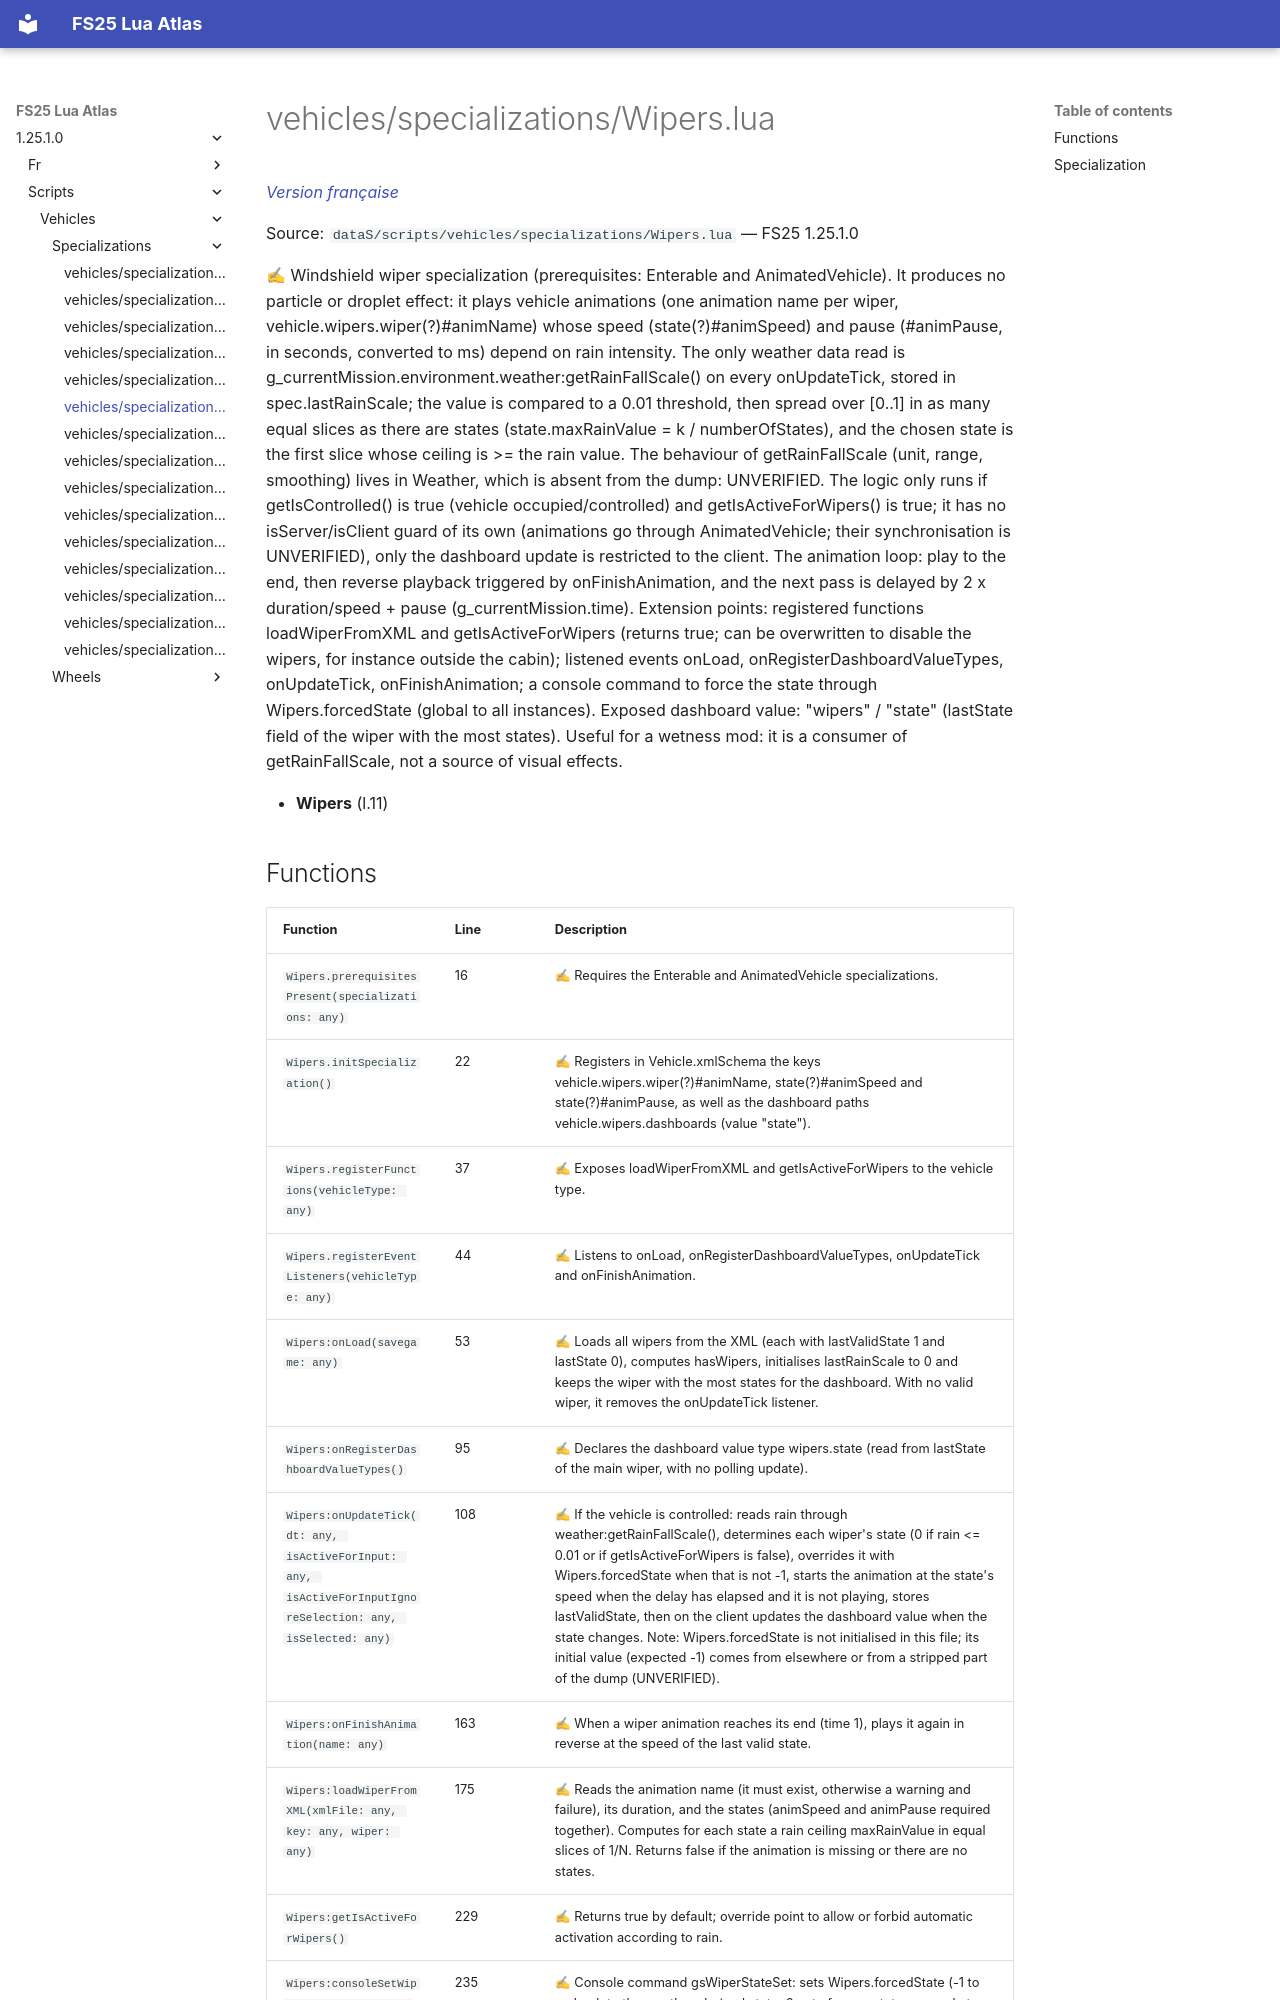

repository: Tim0219800/fs25-lua-atlas · page: 1.25.1.0/scripts/vehicles/specializations/Wipers.html · generator: mkdocs

# vehicles/specializations/Wipers.lua

*[Version française](../../../fr/scripts/vehicles/specializations/Wipers.md)*

Source: `dataS/scripts/vehicles/specializations/Wipers.lua` — FS25 1.25.1.0

✍ Windshield wiper specialization (prerequisites: Enterable and AnimatedVehicle). It produces no particle or droplet effect: it plays vehicle animations (one animation name per wiper, vehicle.wipers.wiper(?)#animName) whose speed (state(?)#animSpeed) and pause (#animPause, in seconds, converted to ms) depend on rain intensity. The only weather data read is g_currentMission.environment.weather:getRainFallScale() on every onUpdateTick, stored in spec.lastRainScale; the value is compared to a 0.01 threshold, then spread over [0..1] in as many equal slices as there are states (state.maxRainValue = k / numberOfStates), and the chosen state is the first slice whose ceiling is >= the rain value. The behaviour of getRainFallScale (unit, range, smoothing) lives in Weather, which is absent from the dump: UNVERIFIED. The logic only runs if getIsControlled() is true (vehicle occupied/controlled) and getIsActiveForWipers() is true; it has no isServer/isClient guard of its own (animations go through AnimatedVehicle; their synchronisation is UNVERIFIED), only the dashboard update is restricted to the client. The animation loop: play to the end, then reverse playback triggered by onFinishAnimation, and the next pass is delayed by 2 x duration/speed + pause (g_currentMission.time). Extension points: registered functions loadWiperFromXML and getIsActiveForWipers (returns true; can be overwritten to disable the wipers, for instance outside the cabin); listened events onLoad, onRegisterDashboardValueTypes, onUpdateTick, onFinishAnimation; a console command to force the state through Wipers.forcedState (global to all instances). Exposed dashboard value: "wipers" / "state" (lastState field of the wiper with the most states). Useful for a wetness mod: it is a consumer of getRainFallScale, not a source of visual effects.

- **Wipers** (l.11)
